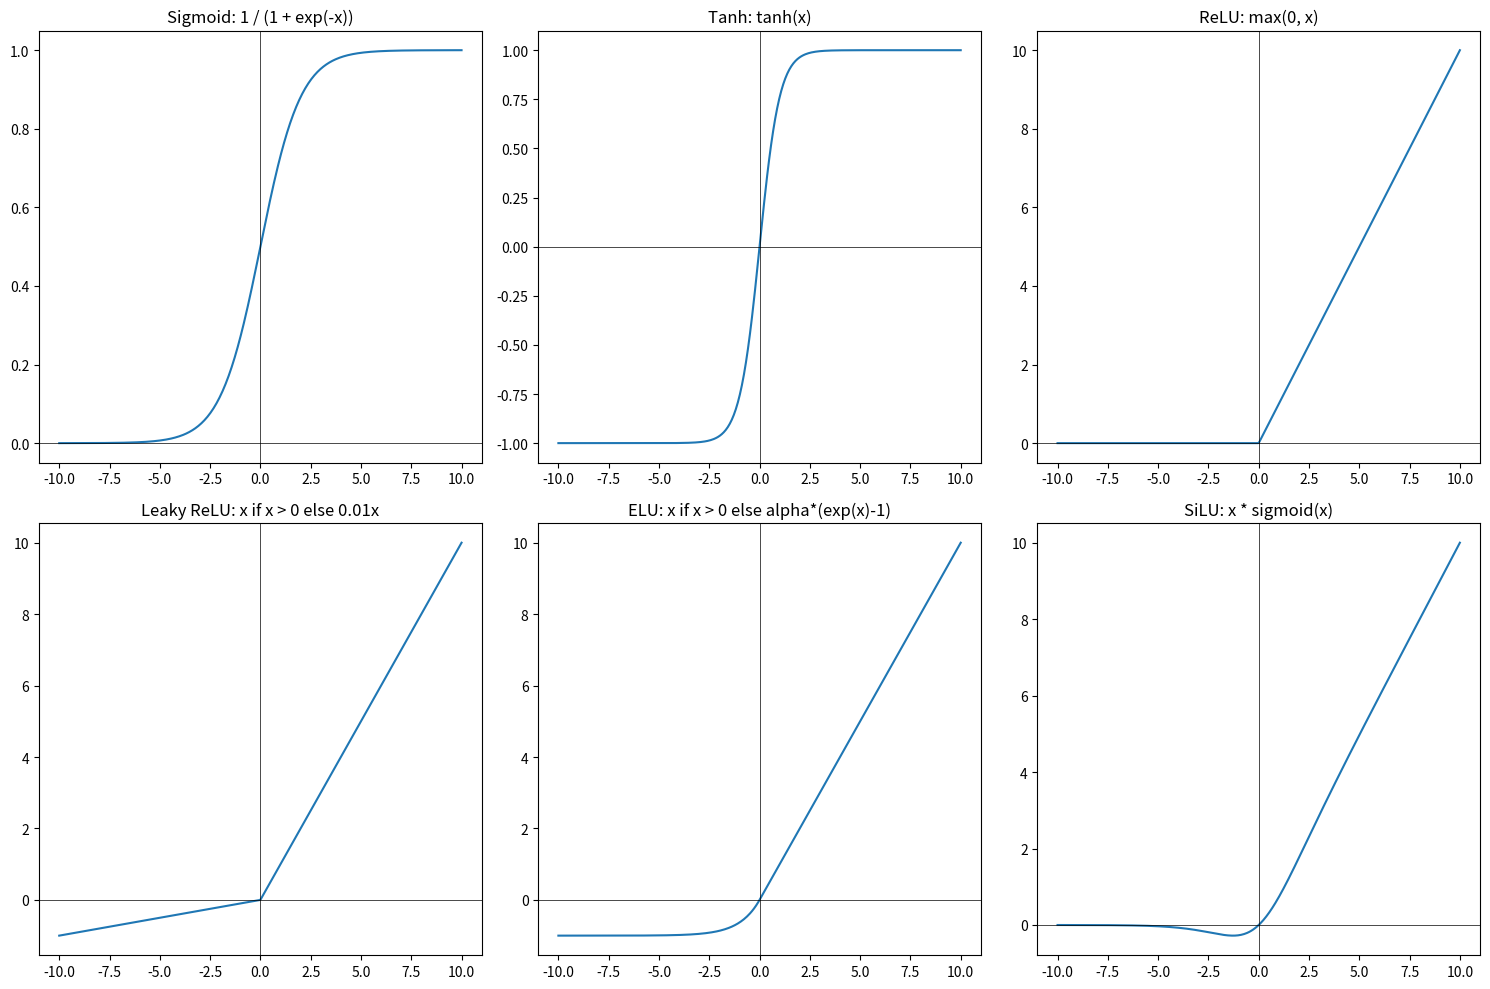

Here is the Python script that generated this plot:
import numpy as np
import matplotlib.pyplot as plt

def sigmoid(x):
    return 1 / (1 + np.exp(-x))

def tanh(x):
    return np.tanh(x)

def relu(x):
    return np.maximum(0, x)

def leaky_relu(x, alpha=0.1):
    return np.where(x > 0, x, x * alpha)

def elu(x, alpha=1.0):
    return np.where(x > 0, x, alpha * (np.exp(x) - 1))

def swish(x):
    return x * sigmoid(x)

x = np.linspace(-10, 10, 400)

fig, axs = plt.subplots(2, 3, figsize=(15, 10))

# Sigmoid
axs[0, 0].plot(x, sigmoid(x))
axs[0, 0].set_title('Sigmoid: 1 / (1 + exp(-x))')
axs[0, 0].axhline(0, color='black', linewidth=0.5)
axs[0, 0].axvline(0, color='black', linewidth=0.5)

# Tanh
axs[0, 1].plot(x, tanh(x))
axs[0, 1].set_title('Tanh: tanh(x)')
axs[0, 1].axhline(0, color='black', linewidth=0.5)
axs[0, 1].axvline(0, color='black', linewidth=0.5)

# ReLU
axs[0, 2].plot(x, relu(x))
axs[0, 2].set_title('ReLU: max(0, x)')
axs[0, 2].axhline(0, color='black', linewidth=0.5)
axs[0, 2].axvline(0, color='black', linewidth=0.5)

# Leaky ReLU
axs[1, 0].plot(x, leaky_relu(x))
axs[1, 0].set_title('Leaky ReLU: x if x > 0 else 0.01x')
axs[1, 0].axhline(0, color='black', linewidth=0.5)
axs[1, 0].axvline(0, color='black', linewidth=0.5)

# ELU
axs[1, 1].plot(x, elu(x))
axs[1, 1].set_title('ELU: x if x > 0 else alpha*(exp(x)-1)')
axs[1, 1].axhline(0, color='black', linewidth=0.5)
axs[1, 1].axvline(0, color='black', linewidth=0.5)

# Swish
axs[1, 2].plot(x, swish(x))
axs[1, 2].set_title('SiLU: x * sigmoid(x)')
axs[1, 2].axhline(0, color='black', linewidth=0.5)
axs[1, 2].axvline(0, color='black', linewidth=0.5)

plt.tight_layout()
plt.show()
